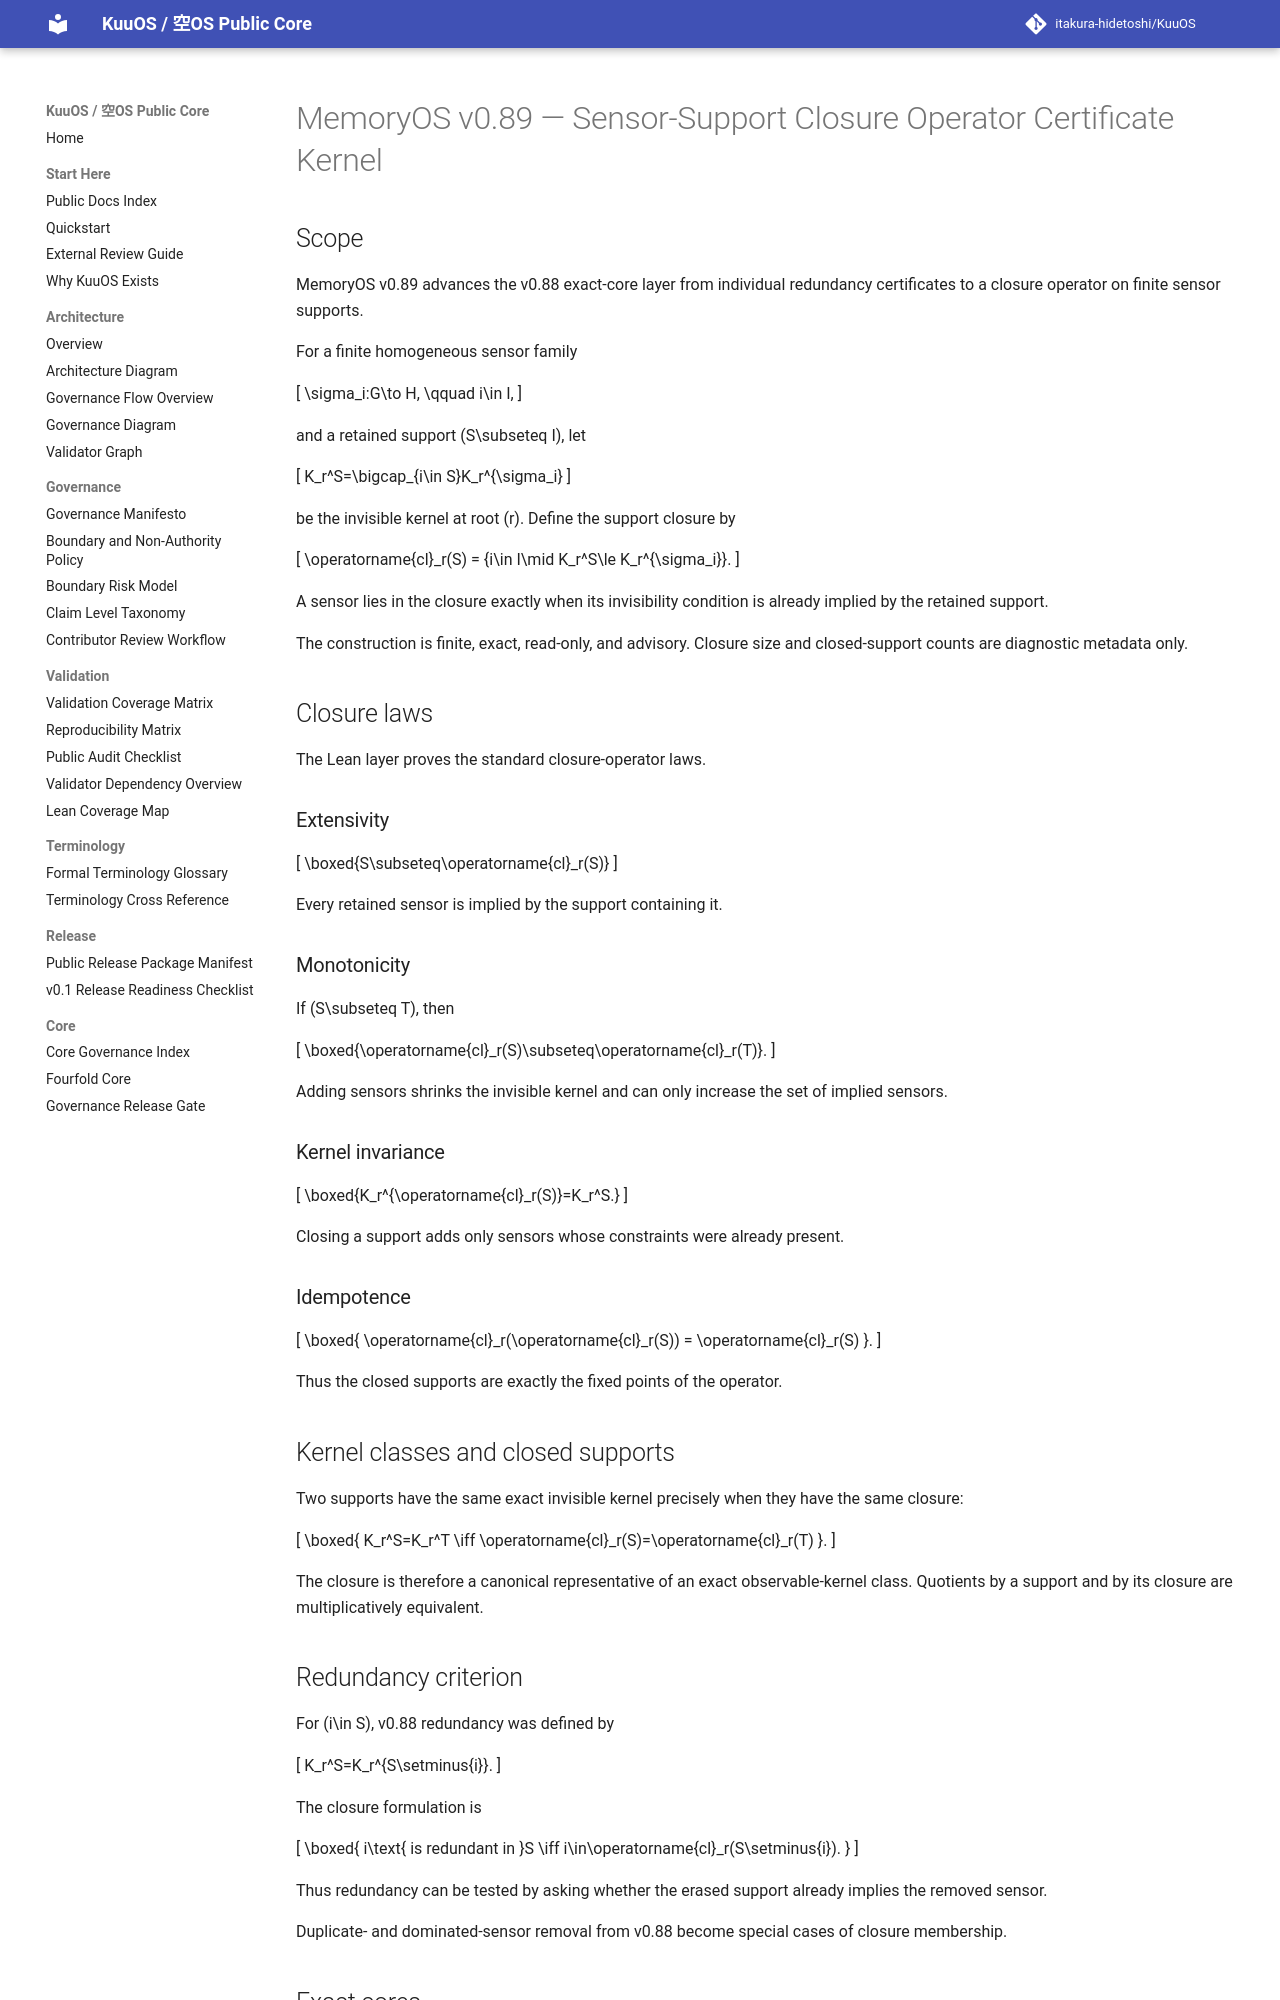

repository: itakura-hidetoshi/KuuOS · page: memoryos_sensor_support_closure_certificate_kernel_v0_1/index.html · generator: mkdocs

# MemoryOS v0.89 — Sensor-Support Closure Operator Certificate Kernel

## Scope

MemoryOS v0.89 advances the v0.88 exact-core layer from individual redundancy certificates to a closure operator on finite sensor supports.

For a finite homogeneous sensor family

\[
\sigma_i:G\to H,
\qquad i\in I,
\]

and a retained support \(S\subseteq I\), let

\[
K_r^S=\bigcap_{i\in S}K_r^{\sigma_i}
\]

be the invisible kernel at root \(r\). Define the support closure by

\[
\operatorname{cl}_r(S)
=
\{i\in I\mid K_r^S\le K_r^{\sigma_i}\}.
\]

A sensor lies in the closure exactly when its invisibility condition is already implied by the retained support.

The construction is finite, exact, read-only, and advisory. Closure size and closed-support counts are diagnostic metadata only.

## Closure laws

The Lean layer proves the standard closure-operator laws.

### Extensivity

\[
\boxed{S\subseteq\operatorname{cl}_r(S)}
\]

Every retained sensor is implied by the support containing it.

### Monotonicity

If \(S\subseteq T\), then

\[
\boxed{\operatorname{cl}_r(S)\subseteq\operatorname{cl}_r(T)}.
\]

Adding sensors shrinks the invisible kernel and can only increase the set of implied sensors.

### Kernel invariance

\[
\boxed{K_r^{\operatorname{cl}_r(S)}=K_r^S.}
\]

Closing a support adds only sensors whose constraints were already present.

### Idempotence

\[
\boxed{
\operatorname{cl}_r(\operatorname{cl}_r(S))
=
\operatorname{cl}_r(S)
}.
\]

Thus the closed supports are exactly the fixed points of the operator.

## Kernel classes and closed supports

Two supports have the same exact invisible kernel precisely when they have the same closure:

\[
\boxed{
K_r^S=K_r^T
\iff
\operatorname{cl}_r(S)=\operatorname{cl}_r(T)
}.
\]

The closure is therefore a canonical representative of an exact observable-kernel class. Quotients by a support and by its closure are multiplicatively equivalent.
